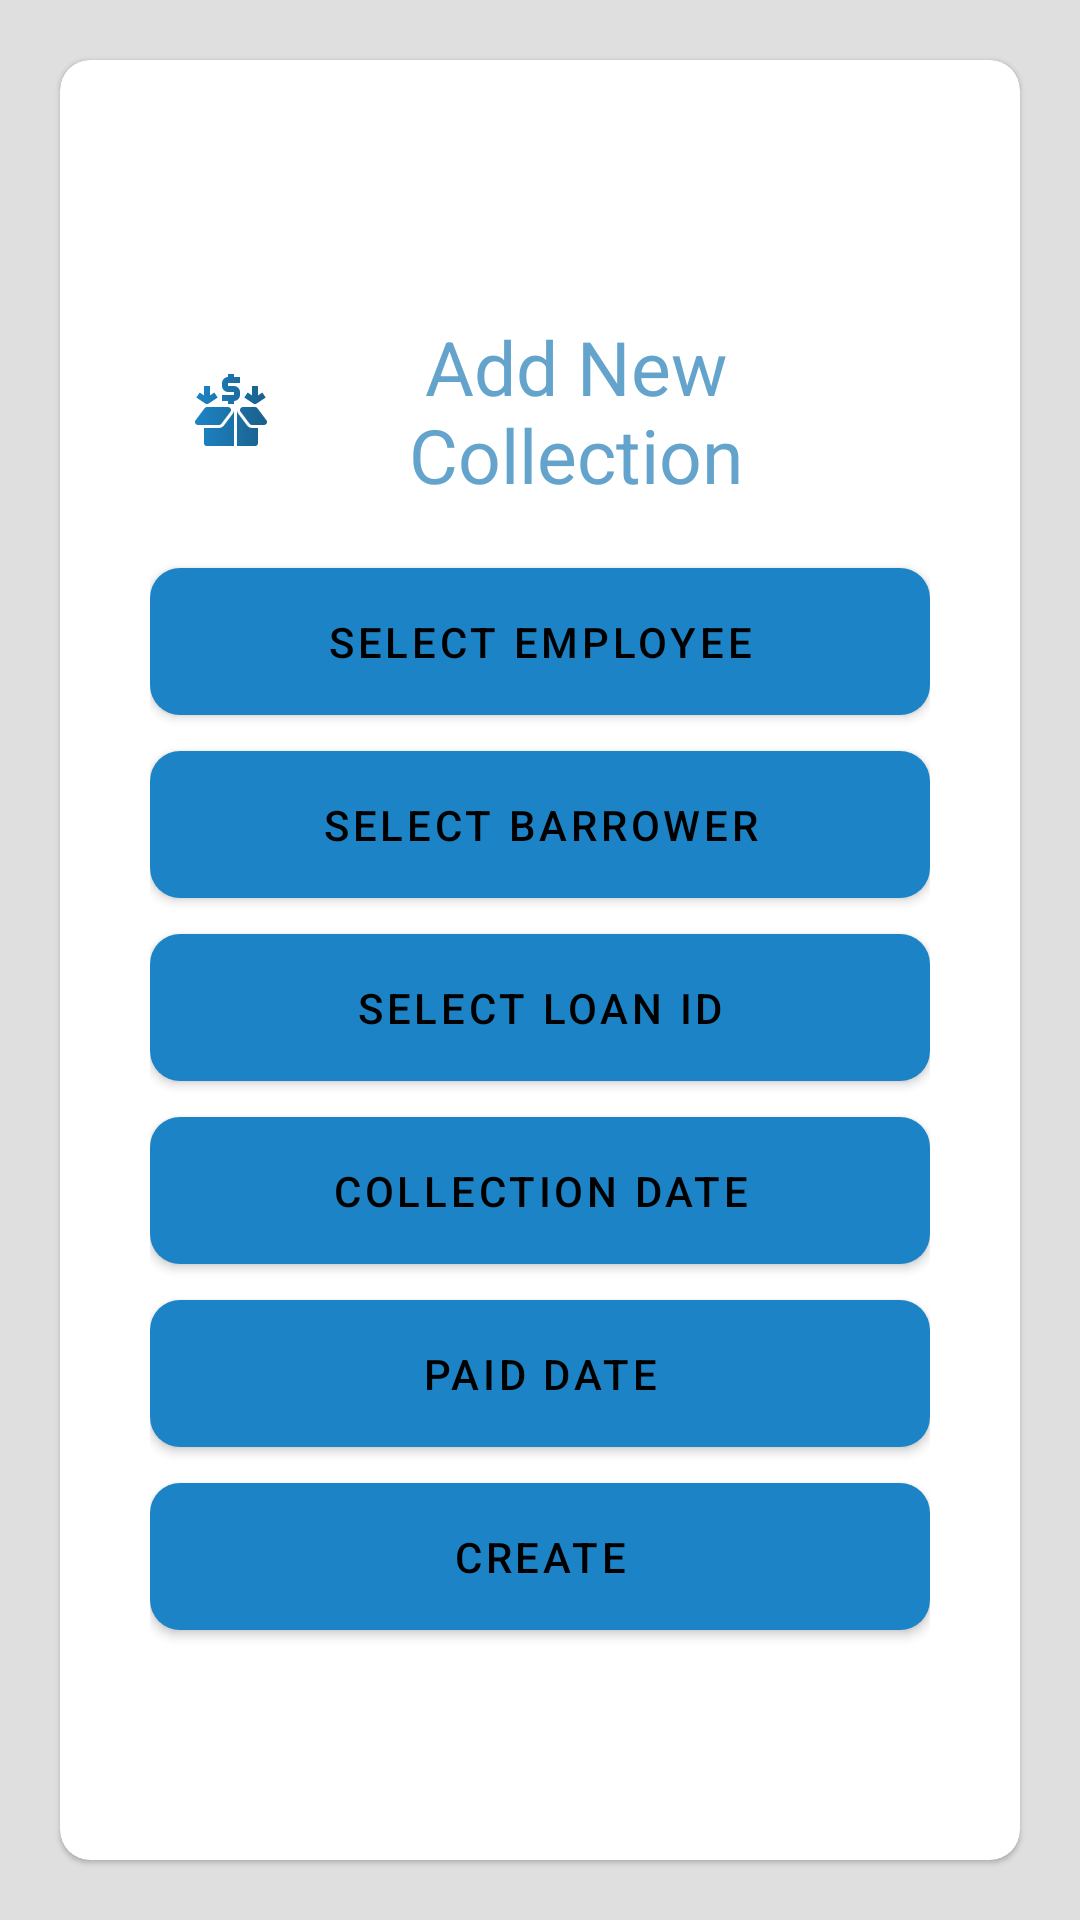

Produce the Android XML layout that renders to this screen, including the resource entries it uses.
<!-- AndroidManifest.xml: application theme Theme.Sample -->
<!-- res/layout/fragment_new_collection.xml -->
<?xml version="1.0" encoding="utf-8"?>
<RelativeLayout xmlns:android="http://schemas.android.com/apk/res/android"
    xmlns:app="http://schemas.android.com/apk/res-auto"
    xmlns:tools="http://schemas.android.com/tools"
    android:layout_width="match_parent"
    android:layout_height="match_parent"
    tools:context=".ui.collection.CreateFragment">

    <com.google.android.material.card.MaterialCardView
        android:layout_width="match_parent"
        android:layout_height="match_parent"
        android:layout_alignParentTop="true"
        android:layout_margin="@dimen/outer_layout_margin"
        app:cardCornerRadius="@dimen/form_element_radius"
        app:contentPadding="10dp">

        <LinearLayout
            android:layout_width="match_parent"
            android:layout_height="match_parent"
            android:layout_margin="@dimen/inner_layout_margin"
            android:gravity="center"
            android:orientation="vertical">

            <ScrollView
                android:layout_width="match_parent"
                android:layout_height="0dp"
                android:layout_weight="1">

                <LinearLayout
                    android:layout_width="match_parent"
                    android:layout_height="wrap_content"
                    android:layout_gravity="center"
                    android:layout_margin="@dimen/inner_layout_margin"
                    android:gravity="center"
                    android:orientation="vertical">

                    <com.google.android.material.textview.MaterialTextView
                        android:layout_width="match_parent"
                        android:layout_height="wrap_content"
                        android:layout_margin="@dimen/inner_layout_margin"
                        android:drawableStart="@drawable/ic_collections_24"
                        android:gravity="center"
                        android:padding="@dimen/content_margin"
                        android:text="Add New Collection"
                        android:textColor="@color/primaryLite"
                        android:textSize="25sp" />

                    <com.google.android.material.button.MaterialButton
                        android:id="@+id/employee"
                        android:layout_width="match_parent"
                        android:layout_height="wrap_content"
                        android:layout_gravity="bottom"
                        android:padding="@dimen/button_padding"
                        android:text="Select Employee"
                        app:cornerRadius="@dimen/form_element_radius" />
                    <com.google.android.material.button.MaterialButton
                        android:id="@+id/barrower_name"
                        android:layout_width="match_parent"
                        android:layout_height="wrap_content"
                        android:layout_gravity="bottom"
                        android:padding="@dimen/button_padding"
                        android:text="Select Barrower"
                        app:cornerRadius="@dimen/form_element_radius" />

                    <com.google.android.material.button.MaterialButton
                        android:id="@+id/loan_id"
                        android:layout_width="match_parent"
                        android:layout_height="wrap_content"
                        android:layout_gravity="bottom"
                        android:padding="@dimen/button_padding"
                        android:text="Select Loan ID"
                        app:cornerRadius="@dimen/form_element_radius" />

                    <com.google.android.material.button.MaterialButton
                        android:id="@+id/collection_date"
                        android:layout_width="match_parent"
                        android:layout_height="wrap_content"
                        android:layout_gravity="bottom"
                        android:padding="@dimen/button_padding"
                        android:text="Collection Date"
                        app:cornerRadius="@dimen/form_element_radius" />

                    <com.google.android.material.button.MaterialButton
                        android:id="@+id/paid_date"
                        android:layout_width="match_parent"
                        android:layout_height="wrap_content"
                        android:layout_gravity="bottom"
                        android:padding="@dimen/button_padding"
                        android:text="Paid Date"
                        app:cornerRadius="@dimen/form_element_radius" />

                    <com.google.android.material.button.MaterialButton
                        android:id="@+id/createCollection"
                        android:layout_width="match_parent"
                        android:layout_height="wrap_content"
                        android:layout_gravity="bottom"
                        android:padding="@dimen/button_padding"
                        android:text="Create"
                        app:cornerRadius="@dimen/form_element_radius" />
                </LinearLayout>
            </ScrollView>
            <ProgressBar
                android:id="@+id/progress"
                android:visibility="gone"
                android:layout_width="wrap_content"
                android:layout_height="wrap_content"
                android:layout_marginTop="10dp" />
        </LinearLayout>
    </com.google.android.material.card.MaterialCardView>
</RelativeLayout>
<!-- resources referenced by this layout -->
<resources>
  <color name="primaryLite">#64A3CC</color>
  <dimen name="button_padding">15dp</dimen>
  <dimen name="content_margin">5dp</dimen>
  <dimen name="form_element_radius">10dp</dimen>
  <dimen name="inner_layout_margin">10dp</dimen>
  <dimen name="outer_layout_margin">20dp</dimen>
  <!-- drawable ic_collections_24: vector/xml drawable (drawable, 5001 chars, omitted) -->
  <style name="Theme.Sample" parent="Theme.MaterialComponents.Light.NoActionBar">
          
          <item name="colorPrimary">@color/primary</item>
          <item name="colorPrimaryVariant">@color/primaryLite</item>
          <item name="colorOnPrimary">@color/text</item>
          
          <item name="colorSecondary">@color/secondary</item>
          <item name="colorSecondaryVariant">@color/secondaryLite</item>
          <item name="colorOnSecondary">@color/text</item>
          
          <item name="android:statusBarColor" tools:targetApi="l">?attr/colorPrimaryVariant</item>
          
          <item name="android:windowBackground">@color/secondaryLite</item>
          <item name="android:textColor">@color/text</item>
          <item name="android:editTextColor">@color/text</item>
  
          <item name="android:windowContentTransitions">true</item>
          
          <item name="android:windowSharedElementEnterTransition">
              @transition/change_image_transform
          </item>
          <item name="android:windowSharedElementExitTransition">
              @transition/change_image_transform
          </item>
  
          <item name="android:activityOpenEnterAnimation">@anim/open_enter</item>
          <item name="android:activityOpenExitAnimation">@anim/open_exit</item>
          <item name="android:activityCloseEnterAnimation">@anim/close_enter</item>
          <item name="android:activityCloseExitAnimation">@anim/close_exit</item>
  
      </style>
  <color name="primary">#1C84C6</color>
  <color name="text">#000000</color>
  <color name="secondary">#8F8F8F</color>
  <color name="secondaryLite">#DFDFDF</color>
</resources>
